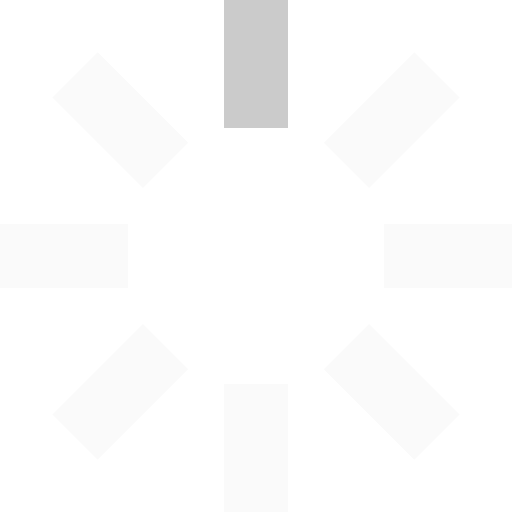
t = 0.00 s
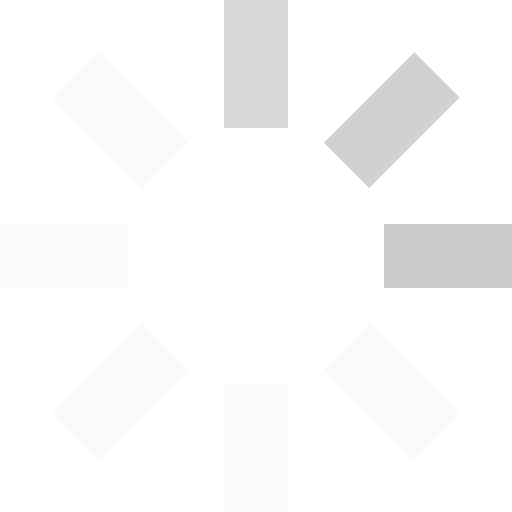
t = 0.25 s
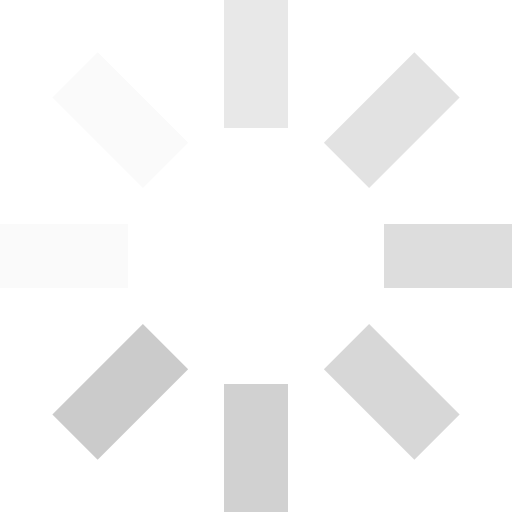
t = 0.63 s
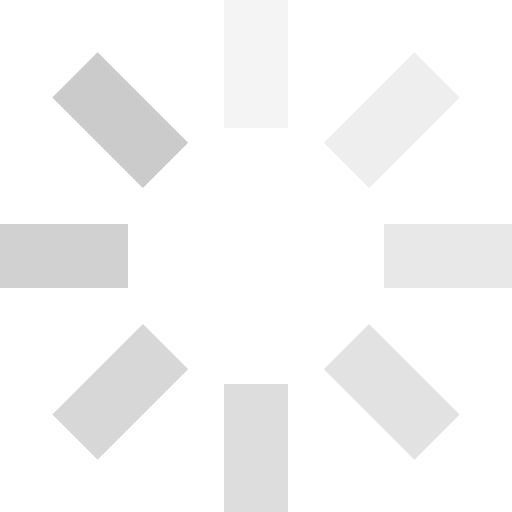
t = 0.88 s
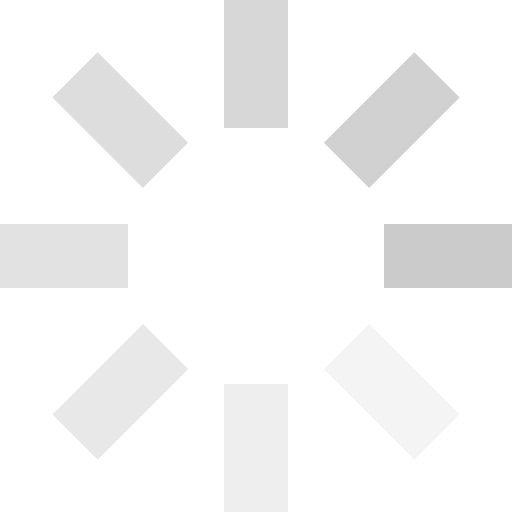
t = 1.25 s
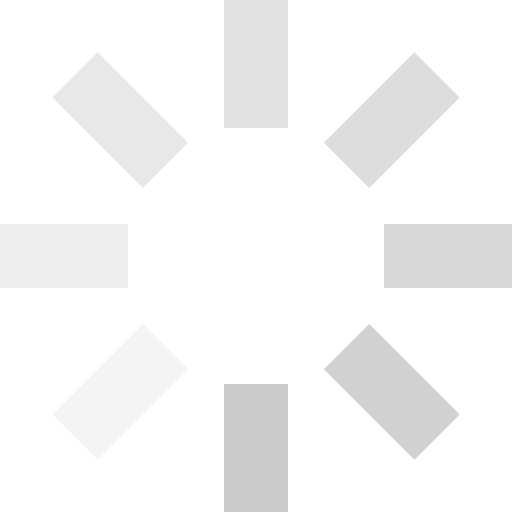
t = 1.50 s

The animated SVG that drew these frames (rendered in a browser with its animation timeline set to each time). Animation: 8 SMIL elements (animate=8); one cycle of 1.88 s, repeats indefinitely.

<svg id="loading" xmlns="http://www.w3.org/2000/svg" viewBox="0 0 32 32" width="32" height="32" fill="#CBCBCB">
  <path opacity=".1" d="M14 0 H18 V8 H14 z" transform="rotate(0 16 16)">
    <animate attributeName="opacity" from="1" to=".1" dur="1s" repeatCount="indefinite" begin="0"/>
  </path>
  <path opacity=".1" d="M14 0 H18 V8 H14 z" transform="rotate(45 16 16)">
    <animate attributeName="opacity" from="1" to=".1" dur="1s" repeatCount="indefinite" begin="0.125s"/>
  </path>
  <path opacity=".1" d="M14 0 H18 V8 H14 z" transform="rotate(90 16 16)">
    <animate attributeName="opacity" from="1" to=".1" dur="1s" repeatCount="indefinite" begin="0.25s"/>
  </path>
  <path opacity=".1" d="M14 0 H18 V8 H14 z" transform="rotate(135 16 16)">
    <animate attributeName="opacity" from="1" to=".1" dur="1s" repeatCount="indefinite" begin="0.375s"/>
  </path>
  <path opacity=".1" d="M14 0 H18 V8 H14 z" transform="rotate(180 16 16)">
    <animate attributeName="opacity" from="1" to=".1" dur="1s" repeatCount="indefinite" begin="0.5s"/>
  </path>
  <path opacity=".1" d="M14 0 H18 V8 H14 z" transform="rotate(225 16 16)">
    <animate attributeName="opacity" from="1" to=".1" dur="1s" repeatCount="indefinite" begin="0.625s"/>
  </path>
  <path opacity=".1" d="M14 0 H18 V8 H14 z" transform="rotate(270 16 16)">
    <animate attributeName="opacity" from="1" to=".1" dur="1s" repeatCount="indefinite" begin="0.75s"/>
  </path>
  <path opacity=".1" d="M14 0 H18 V8 H14 z" transform="rotate(315 16 16)">
    <animate attributeName="opacity" from="1" to=".1" dur="1s" repeatCount="indefinite" begin="0.875s"/>
  </path>
</svg>
